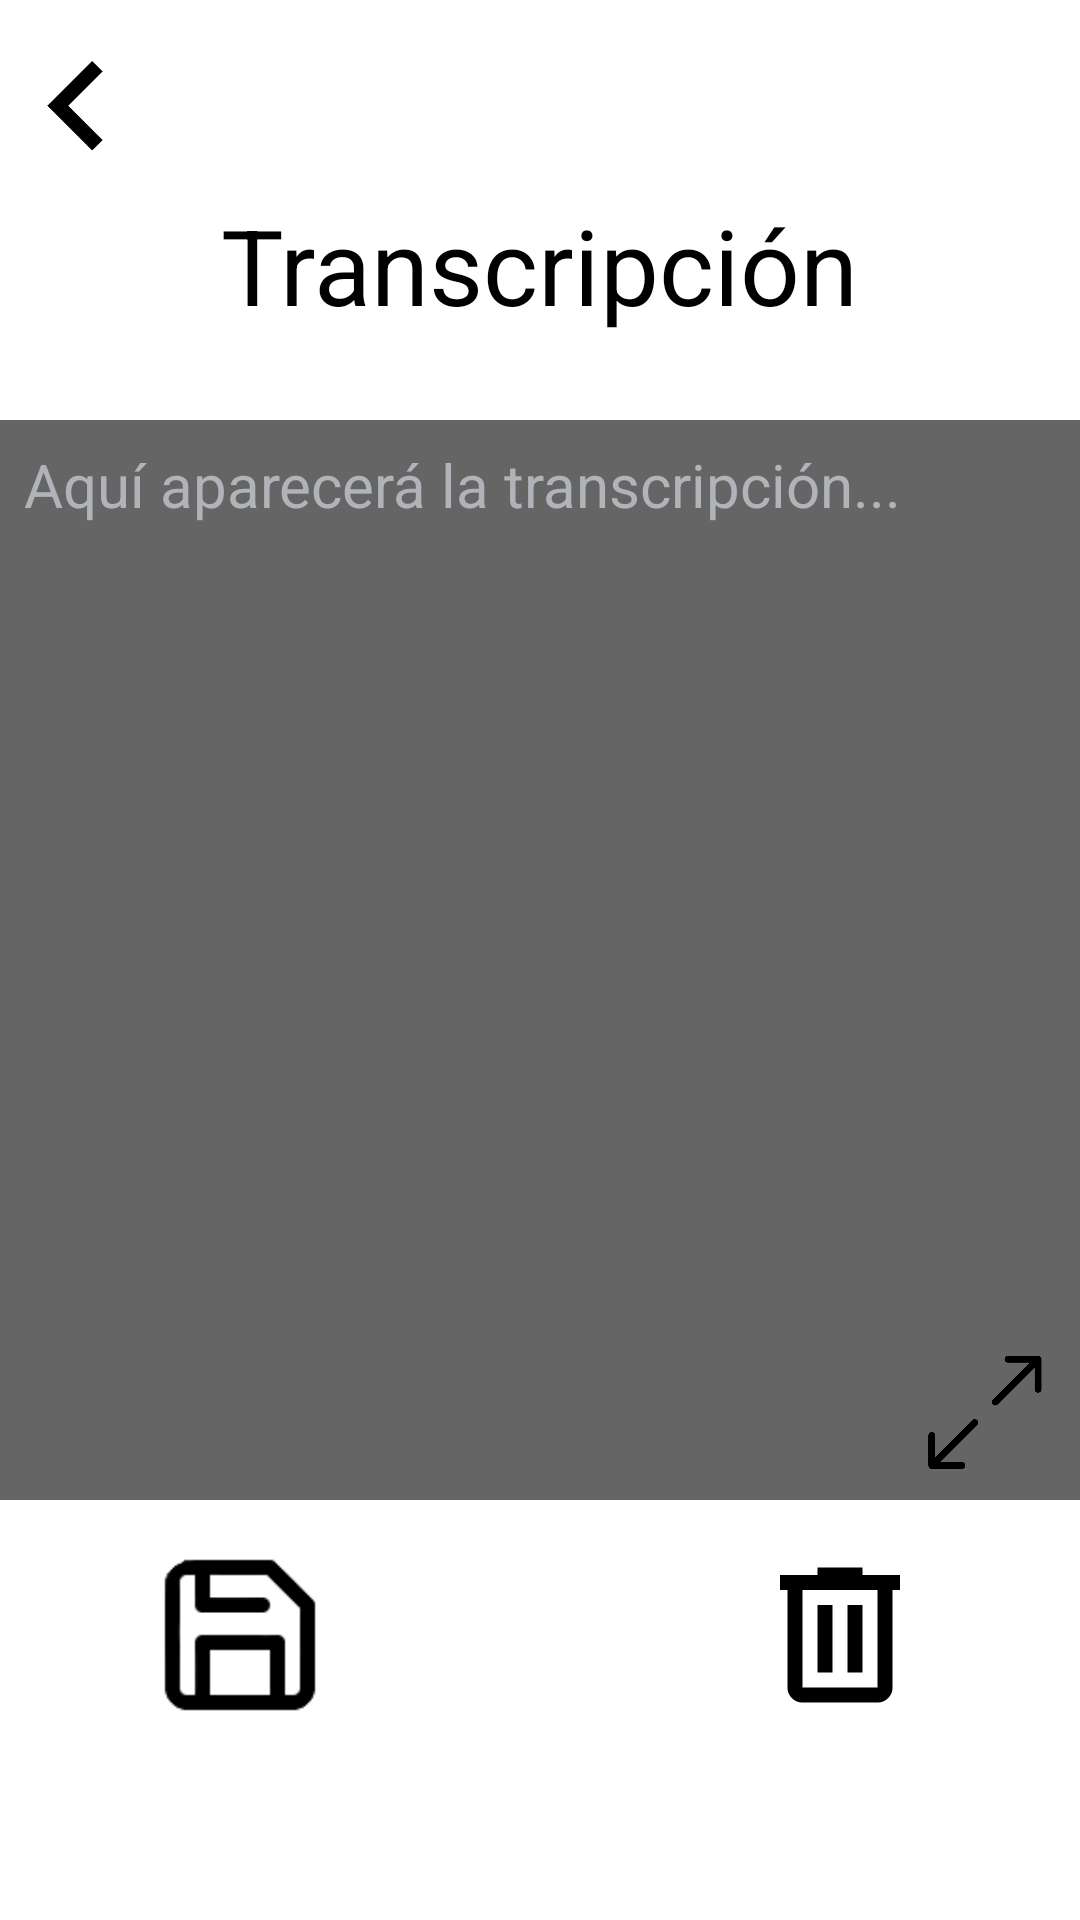

Layout XML and referenced resources for this Android screen:
<!-- AndroidManifest.xml: application theme LightTheme -->
<!-- res/layout/transcripcion.xml -->
<?xml version="1.0" encoding="utf-8"?>
<RelativeLayout xmlns:android="http://schemas.android.com/apk/res/android"
    xmlns:app="http://schemas.android.com/apk/res-auto"
    xmlns:tools="http://schemas.android.com/tools"
    android:id="@+id/ajustes_main"
    android:layout_width="match_parent"
    android:layout_height="match_parent"
    android:background="?android:windowBackground"
    tools:ignore="ExtraText"
    >


    <TextView
        style="@style/Letra_Normal"
        android:layout_alignParentTop="true"
        android:layout_centerHorizontal="true"
        android:layout_marginTop="65dp"
        android:text="@string/title_transcription"
        android:textColor="?android:textColorPrimary"
        android:textSize="35sp" />


    <EditText
        android:id="@+id/transcriptionBox"
        android:layout_width="380dp"
        android:layout_height="match_parent"
        android:layout_centerHorizontal="true"
        android:layout_marginTop="140dp"
        android:layout_marginBottom="140dp"
        android:background="?cardBackgroundColor"
        android:gravity="top"
        android:hint="@string/hint1"
        android:imeOptions="actionDone"
        android:inputType="none"
        android:focusable="false"
        android:overScrollMode="always"
        android:padding="8dp"
        android:scrollbars="vertical"
        android:textColor="?android:textColorPrimary"
        android:textColorHint="?android:textColorSecondary"
        android:textCursorDrawable="@null"
        android:textSize="20sp" />


    <ImageButton
        android:id="@+id/Retroceder"
        android:layout_width="30dp"
        android:layout_height="30dp"
        android:layout_alignParentStart="true"
        android:layout_alignParentTop="true"
        android:layout_marginStart="10dp"
        android:layout_marginTop="20dp"
        android:background="?android:attr/selectableItemBackground"
        android:scaleType="fitCenter"
        android:src="@drawable/retroceder"
        app:tint="?android:textColorPrimary" />

    <ImageButton
        android:id="@+id/Guardar_Trans"
        android:layout_width="60dp"
        android:layout_height="60dp"
        android:layout_alignParentStart="true"
        android:layout_alignParentBottom="true"
        android:layout_marginStart="50dp"
        android:layout_marginBottom="65dp"
        android:background="?android:attr/selectableItemBackground"
        android:scaleType="fitCenter"
        android:src="@drawable/guardar"
        app:tint="?android:textColorPrimary" />

    <ImageButton
        android:id="@+id/pantalla_completa"
        android:layout_width="40dp"
        android:layout_height="40dp"
        android:layout_alignEnd="@+id/transcriptionBox"
        android:layout_alignBottom="@+id/transcriptionBox"
        android:layout_marginEnd="12dp"
        android:layout_marginBottom="9dp"
        android:background="?android:attr/selectableItemBackground"
        android:scaleType="fitCenter"
        android:src="@drawable/pantalla_completa"
        app:tint="?android:textColorPrimary" />

    <ImageButton
        android:id="@+id/Borrar_Trans"
        android:layout_width="60dp"
        android:layout_height="60dp"
        android:layout_alignParentEnd="true"
        android:layout_alignParentBottom="true"
        android:layout_marginEnd="50dp"
        android:layout_marginBottom="65dp"
        android:background="?android:attr/selectableItemBackground"
        android:scaleType="fitCenter"
        android:src="@drawable/eliminar"
        app:tint="?android:textColorPrimary" />

</RelativeLayout>
<!-- resources referenced by this layout -->
<resources>
  <!-- drawable eliminar: png bitmap (drawable, 1801 bytes) -->
  <!-- drawable guardar: png bitmap (drawable, 4523 bytes) -->
  <!-- drawable pantalla_completa: png bitmap (drawable, 5734 bytes) -->
  <!-- drawable retroceder: png bitmap (drawable, 1171 bytes) -->
  <string name="hint1">Aquí aparecerá la transcripción...</string>
  <string name="title_transcription">Transcripción</string>
  <style name="Letra_Normal">
          <item name="android:layout_width">wrap_content</item>
          <item name="android:layout_height">wrap_content</item>
          <item name="android:textSize">40sp</item>
      </style>
  <style name="LightTheme" parent="Theme.AppCompat.DayNight.NoActionBar">
          
          <item name="colorPrimary">@color/primary_light</item>
          <item name="colorOnPrimary">@color/on_background_light</item>
          <item name="colorOnBackground">@color/text_light</item>
          <item name="cardBackgroundColor">#666565</item>
  
          
          <item name="android:windowBackground">@color/background_light</item>
          <item name="android:textColorPrimary">@color/text_light</item>
          <item name="android:textColorSecondary">@color/secondaryText</item>
          <item name="android:colorAccent">@color/blue</item>
          <item name="android:button">@color/button</item>
          <item name="android:navigationBarColor">@color/background_light</item>
          <item name="android:statusBarColor">@color/primary_light</item>
      </style>
  <color name="primary_light">#FFFFFF</color>
  <color name="on_background_light">#000000</color>
  <color name="text_light">#000000</color>
  <color name="background_light">#FFFFFF</color>
  <color name="secondaryText">#B0B3B8</color>
  <color name="blue">#2196F3</color>
  <color name="button">#009688</color>
</resources>
